Dataset: cropped (GitHub, abishekdp/Brain-Tumour-detection-using-Transfer-learning-techniques). Classes: neurocytoma, schwannoma.

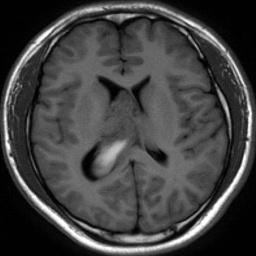
Label: neurocytoma

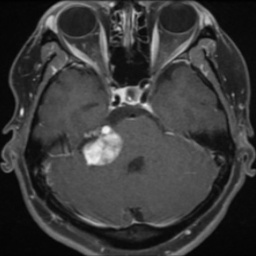
Label: schwannoma

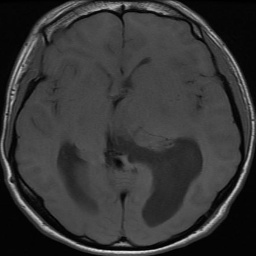
Label: neurocytoma

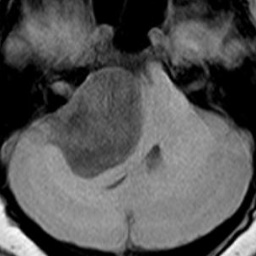
Label: schwannoma

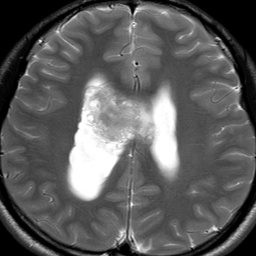
Label: neurocytoma

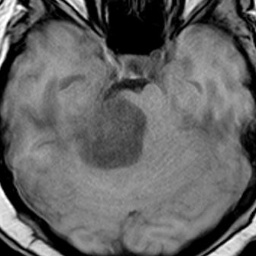
Label: schwannoma
